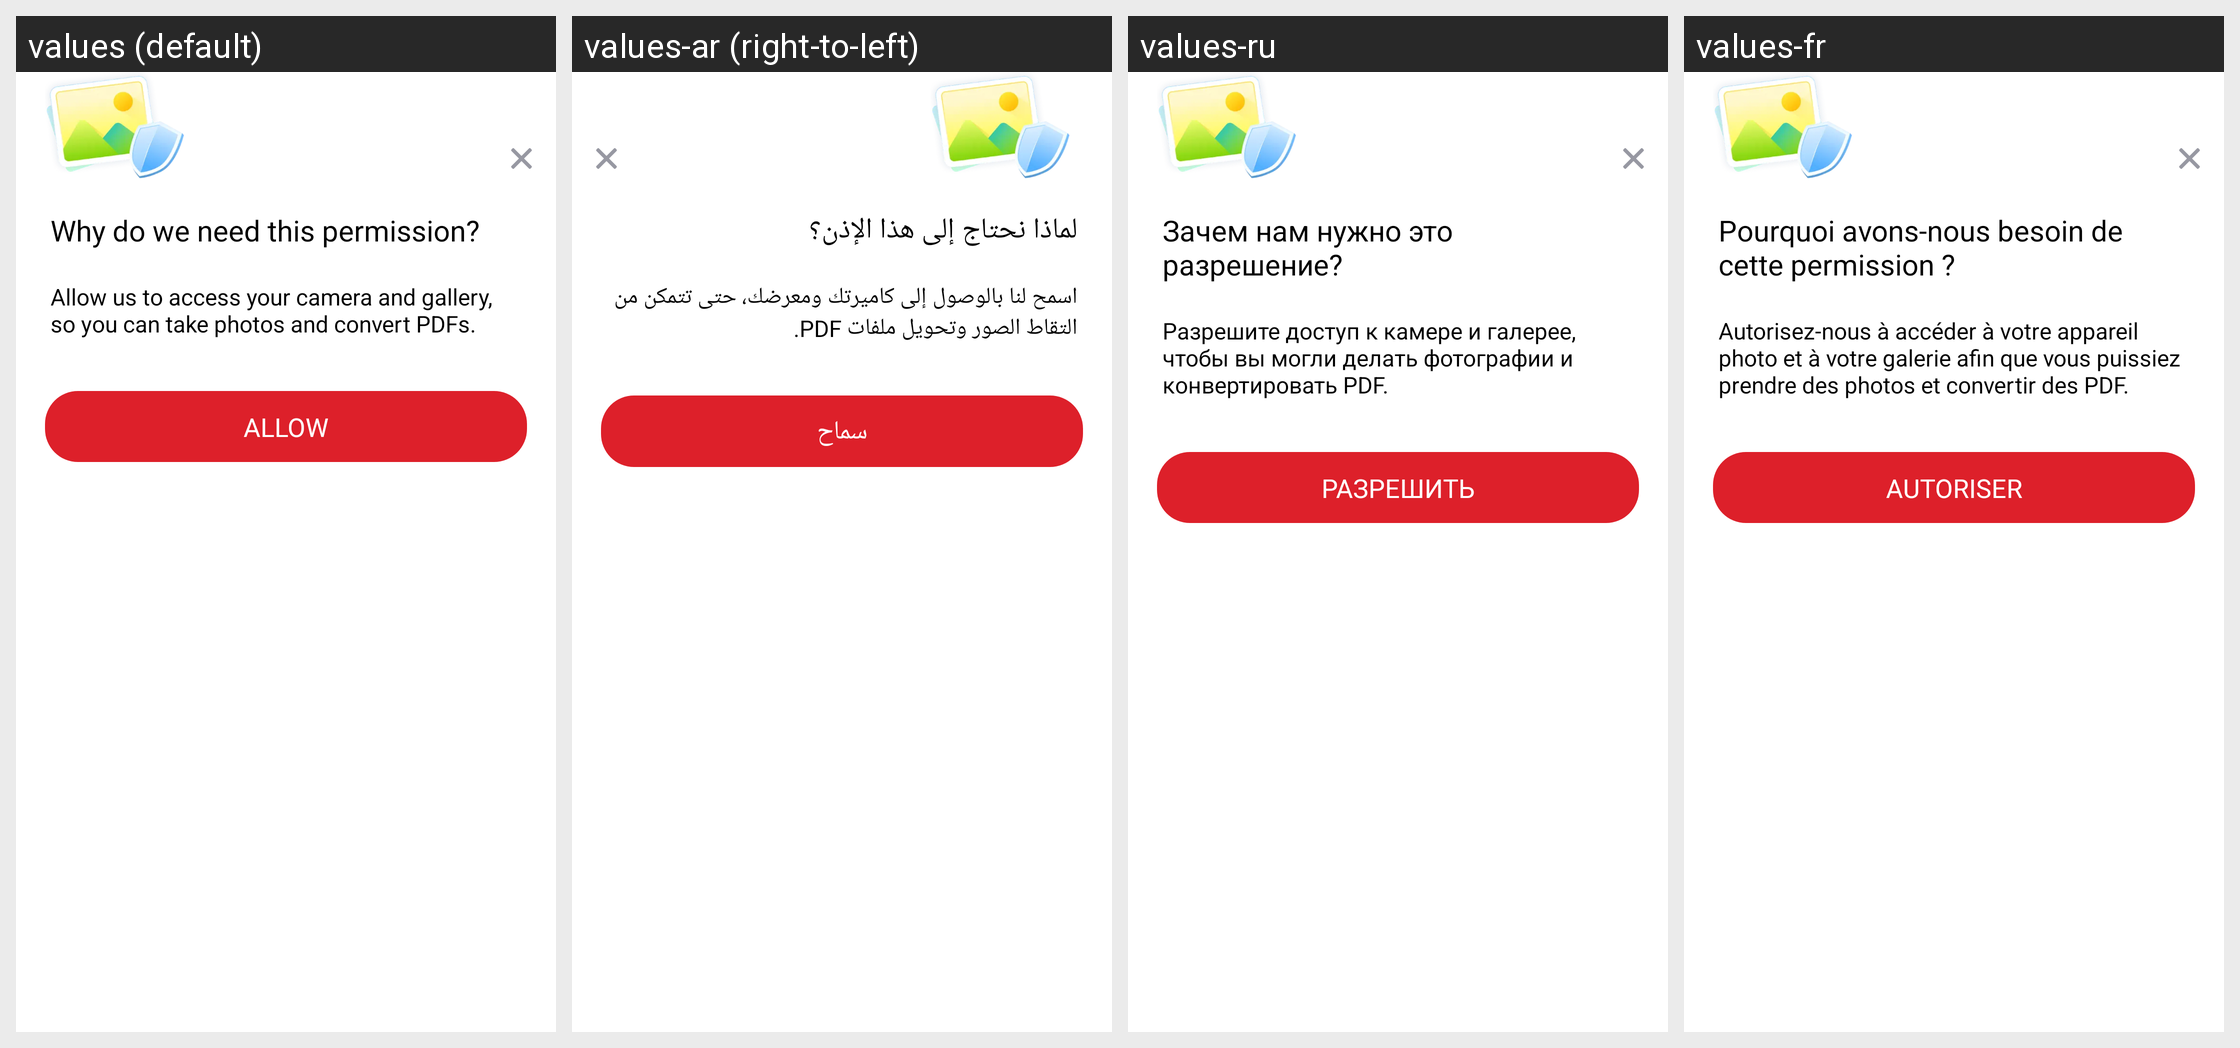

Strings drawn on this Android screen and how each of the app's shown locales translates them:
Android screen res/layout/dialog_camera_permission.xml rendered under 4 locales, left to right: values (default), values-ar (right-to-left), values-ru, values-fr. Device: Nexus 5 (rendered at 1080×1920; each locale shown at half size, 540×960, under a caption strip naming it); theme AppTheme.
Other locales in the repository, not shown: values-af, values-am, values-as, values-az, values-be, values-bg, values-bn, values-bn-rIN, values-bs, values-ca, values-cs, values-da, values-de, values-el, values-en, values-en-rAU, values-en-rGB, values-en-rXC, values-es, values-es-rUS, values-et, values-eu, values-fa, values-fi, values-fil, values-fr-rCA, values-gl, values-gu, values-hi, values-hr, values-hu, values-hy, values-id, values-in, values-in-rID, values-is, values-it, values-iw, values-ja, values-ka, values-kk, values-km, values-kn, values-ko, values-ky, values-lo, values-lt, values-lv, values-mk, values-ml, values-mn, values-mr, values-ms, values-my, values-nb, values-ne, values-nl, values-no, values-or, values-pa, values-pl, values-pt, values-pt-rBR, values-pt-rPT, values-ro, values-si, values-sk, values-sl, values-sq, values-sr, values-sv, values-sw, values-ta, values-ta-rIN, values-te, values-th, values-th-rTH, values-tl, values-tr, values-uk, values-ur, values-uz, values-vi, values-zh, values-zh-rCN, values-zh-rHK, values-zh-rTW, values-zu.
Strings drawn on this screen, with the default value and each locale's value (text and hints the layout hard-codes, and strings that could not be matched under every locale, appear in the picture but are not listed):

arg_res_0x7f1304db
  values: Why do we need this permission?
  values-ar: لماذا نحتاج إلى هذا الإذن؟
  values-ru: Зачем нам нужно это разрешение?
  values-fr: Pourquoi avons-nous besoin de cette permission ?

arg_res_0x7f130050
  values: Allow us to access your camera and gallery, so you can take photos and convert PDFs.
  values-ar: اسمح لنا بالوصول إلى كاميرتك ومعرضك، حتى تتمكن من التقاط الصور وتحويل ملفات PDF.
  values-ru: Разрешите доступ к камере и галерее, чтобы вы могли делать фотографии и конвертировать PDF.
  values-fr: Autorisez-nous à accéder à votre appareil photo et à votre galerie afin que vous puissiez prendre des photos et convertir des PDF.

arg_res_0x7f130373
  values: Allow
  values-ar: سماح
  values-ru: Разрешить
  values-fr: Autoriser
